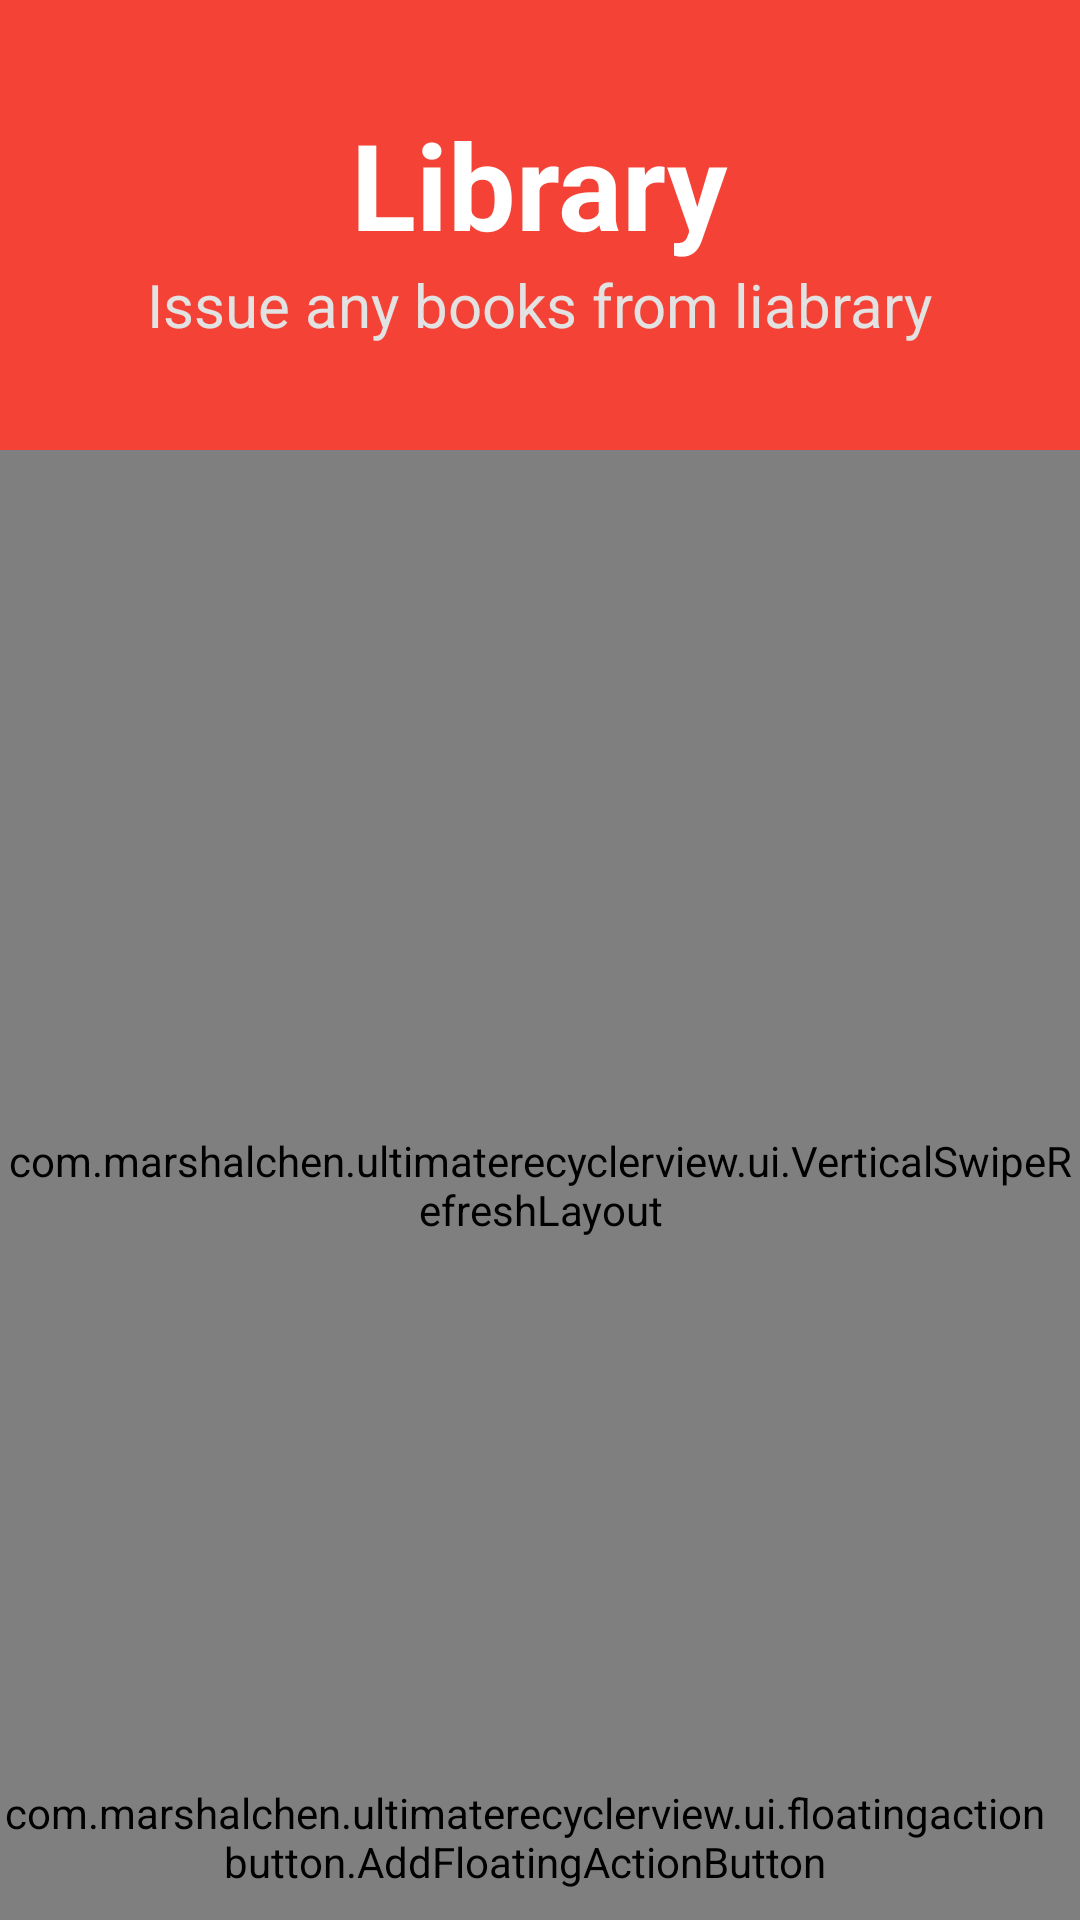

Android layout source for this screen:
<!-- AndroidManifest.xml: application theme AppThemeActionBar -->
<!-- res/layout/books_list.xml -->
<?xml version="1.0" encoding="utf-8"?>
<LinearLayout xmlns:android="http://schemas.android.com/apk/res/android"
    xmlns:app="http://schemas.android.com/apk/res-auto"
    android:layout_width="match_parent"
    android:layout_height="match_parent"
    android:orientation="vertical">

    <android.support.v7.widget.LinearLayoutCompat
        android:layout_width="match_parent"
        android:layout_height="150dp"
        android:background="@color/colorPrimary"
        android:gravity="center"
        android:orientation="vertical">

        <android.support.v7.widget.AppCompatTextView
            android:layout_width="wrap_content"
            android:layout_height="wrap_content"
            android:text="Library"
            android:textColor="#fff"
            android:textSize="40sp"
            android:textStyle="bold" />

        <android.support.v7.widget.AppCompatTextView
            android:layout_width="wrap_content"
            android:layout_height="wrap_content"
            android:text="Issue any books from liabrary"
            android:textColor="#e2e2e2"
            android:textSize="20sp" />
    </android.support.v7.widget.LinearLayoutCompat>


    <RelativeLayout
        android:layout_width="match_parent"
        android:layout_height="match_parent"
        android:background="@color/md_grey_100"

        >

        <com.marshalchen.ultimaterecyclerview.ui.VerticalSwipeRefreshLayout
            android:id="@+id/swipe_refresh_layout"
        android:layout_width="match_parent"
            android:layout_height="match_parent">

            <com.marshalchen.ultimaterecyclerview.UltimateRecyclerView
                android:id="@+id/recyclerviewBooks"
                android:layout_width="match_parent"
                android:layout_height="match_parent"
                android:padding="16dp"
                app:recyclerviewEmptyView="@layout/empty_state" />

        </com.marshalchen.ultimaterecyclerview.ui.VerticalSwipeRefreshLayout>

        <com.marshalchen.ultimaterecyclerview.ui.floatingactionbutton.AddFloatingActionButton
            android:id="@+id/issue_book_fab"
            android:layout_width="wrap_content"
            android:layout_height="wrap_content"
            android:layout_alignParentBottom="true"
            android:layout_alignParentEnd="true"
            android:layout_alignParentRight="true"
            android:layout_marginBottom="10dp"
            android:layout_marginEnd="10dp"
            android:layout_marginRight="10dp" />

    </RelativeLayout>
</LinearLayout>
<!-- res/layout/empty_state.xml (included above) -->
<?xml version="1.0" encoding="utf-8"?>
<LinearLayout xmlns:android="http://schemas.android.com/apk/res/android"
    android:layout_width="match_parent"
    android:layout_height="match_parent"
    android:gravity="center_vertical"
    android:isScrollContainer="false"
    android:orientation="vertical">

    <ImageView
        android:layout_width="match_parent"
        android:layout_height="wrap_content"
        android:adjustViewBounds="true"
        android:contentDescription="empty_State"
        android:src="@drawable/empty_state" />

    <TextView
        android:id="@+id/empty_item_message"
        android:layout_width="wrap_content"
        android:layout_height="wrap_content"
        android:layout_gravity="center_horizontal"
        android:fontFamily="cursive"
        android:text="The list is empty :("
        android:textAlignment="center"
        android:textSize="40sp" />
</LinearLayout>
<!-- resources referenced by this layout -->
<resources>
  <color name="colorPrimary">#F44336</color>
  <color name="md_grey_100">#F5F5F5</color>
  <!-- drawable empty_state: png bitmap (drawable, 15087 bytes) -->
  <style name="AppThemeActionBar" parent="Theme.AppCompat.Light">
          
          <item name="colorPrimary">@color/colorPrimary</item>
          <item name="colorPrimaryDark">@color/colorPrimaryDark</item>
          <item name="colorAccent">@color/colorAccent</item>
          <item name="android:textColorPrimaryInverse">@android:color/white</item>
      </style>
  <color name="colorPrimaryDark">#D32F2F</color>
  <color name="colorAccent">#FFCA28</color>
</resources>
